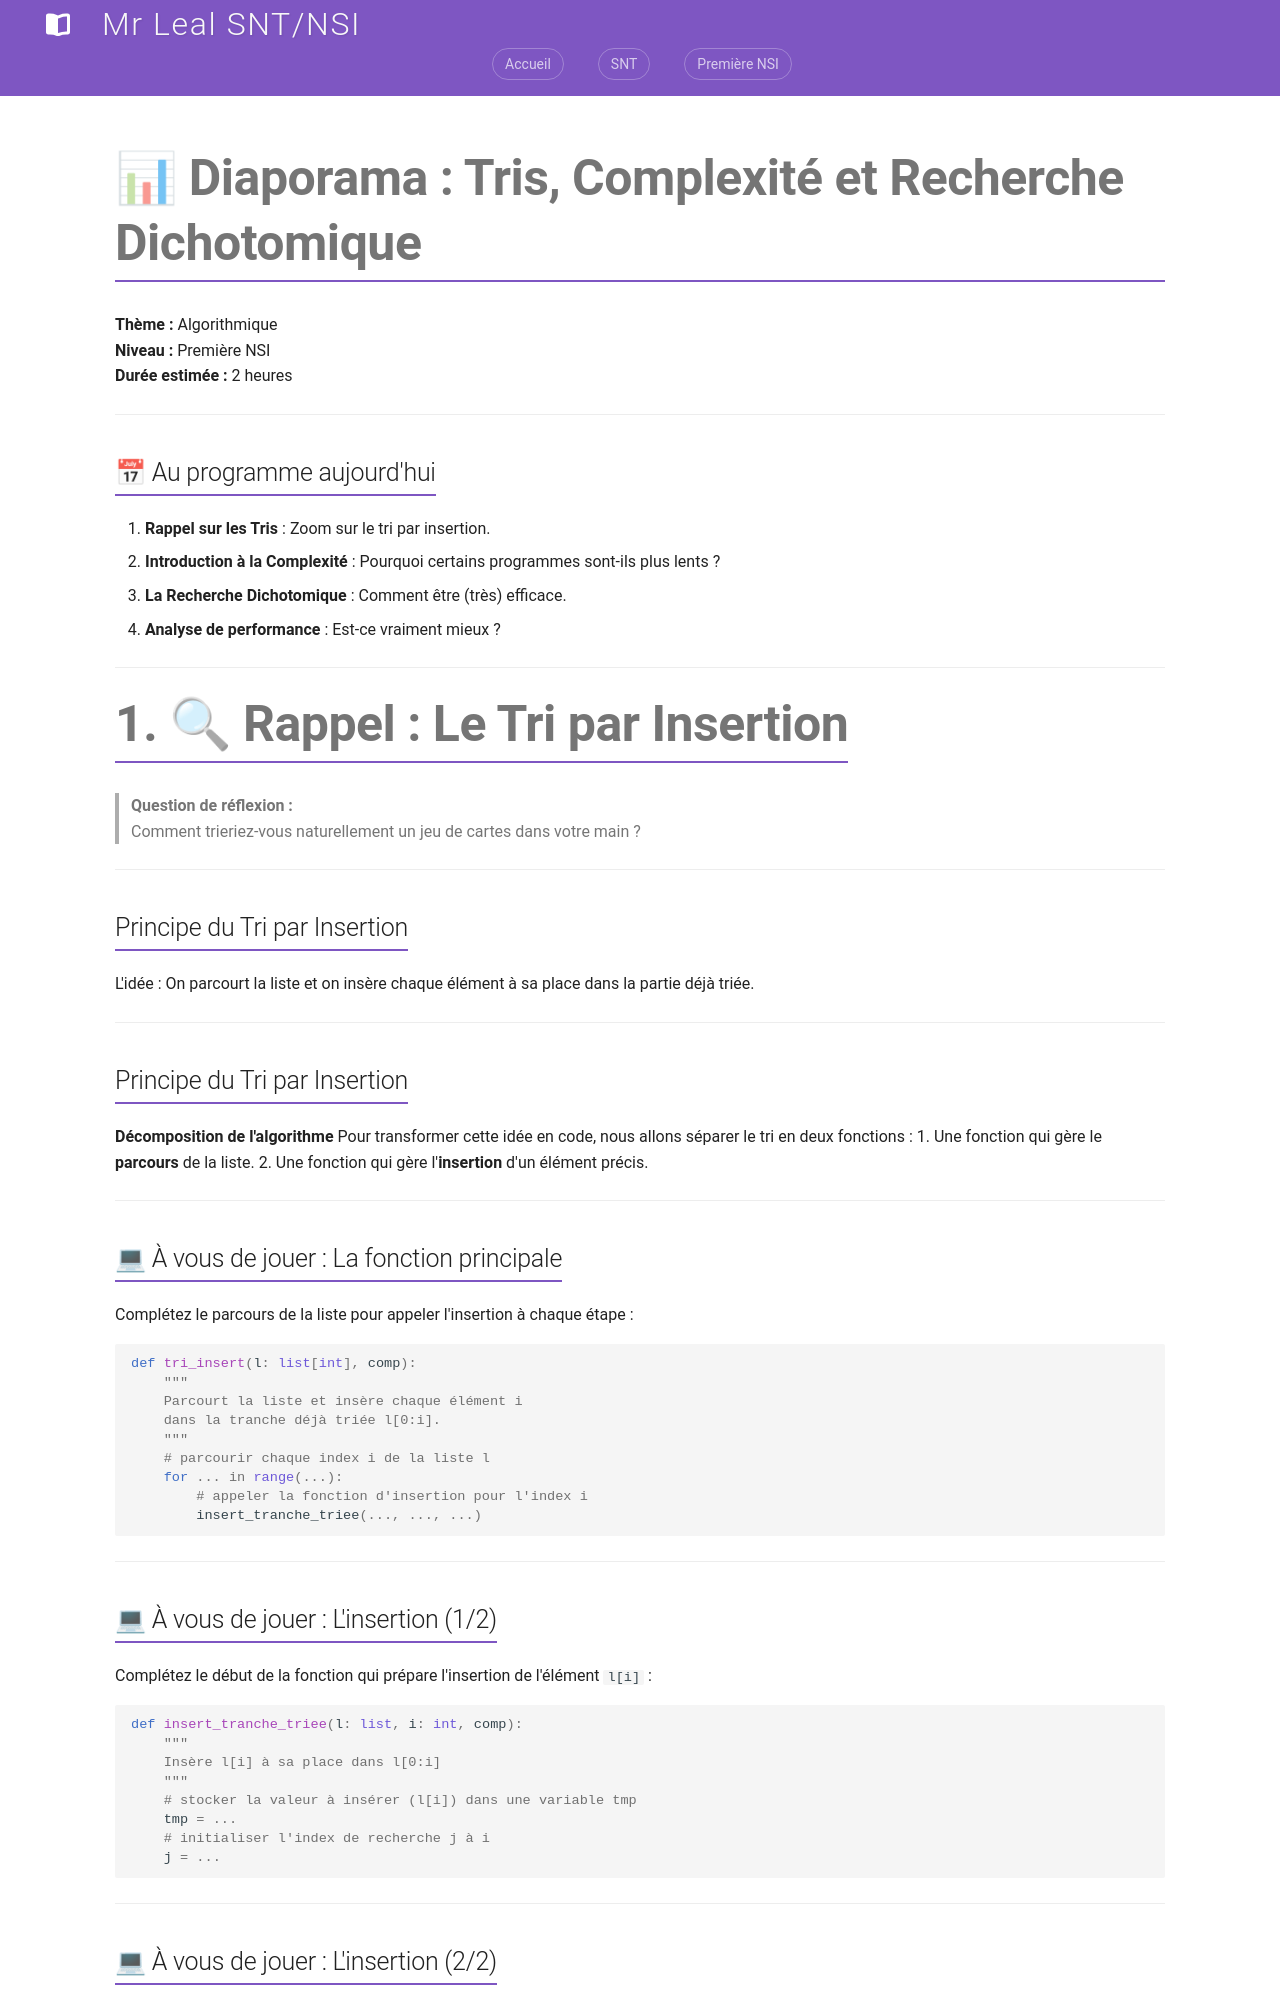

repository: jemangedespatate/projet_mkdocs · page: NSI_1/algorithme/diaporama_tri_dichotomie/index.html · generator: mkdocs

---
marp: true
theme: default
paginate: true
backgroundColor: #fff
footer: "NSI Premiere - Tris & Recherche"
---

# 📊 Diaporama : Tris, Complexité et Recherche Dichotomique

**Thème :** Algorithmique  
**Niveau :** Première NSI  
**Durée estimée :** 2 heures  

---

## 📅 Au programme aujourd'hui
1.  **Rappel sur les Tris** : Zoom sur le tri par insertion.
2.  **Introduction à la Complexité** : Pourquoi certains programmes sont-ils plus lents ?
3.  **La Recherche Dichotomique** : Comment être (très) efficace.
4.  **Analyse de performance** : Est-ce vraiment mieux ?

---

# 1. 🔍 Rappel : Le Tri par Insertion

> **Question de réflexion :**  
> Comment trieriez-vous naturellement un jeu de cartes dans votre main ?

---

## Principe du Tri par Insertion
L'idée : On parcourt la liste et on insère chaque élément à sa place dans la partie déjà triée.

---

## Principe du Tri par Insertion
**Décomposition de l'algorithme**
Pour transformer cette idée en code, nous allons séparer le tri en deux fonctions :
1.  Une fonction qui gère le **parcours** de la liste.
2.  Une fonction qui gère l'**insertion** d'un élément précis.

---

## 💻 À vous de jouer : La fonction principale

Complétez le parcours de la liste pour appeler l'insertion à chaque étape :

```python
def tri_insert(l: list[int], comp):
    """
    Parcourt la liste et insère chaque élément i 
    dans la tranche déjà triée l[0:i].
    """
    # parcourir chaque index i de la liste l
    for ... in range(...):
        # appeler la fonction d'insertion pour l'index i
        insert_tranche_triee(..., ..., ...)
```

---

## 💻 À vous de jouer : L'insertion (1/2)

Complétez le début de la fonction qui prépare l'insertion de l'élément `l[i]` :

```python
def insert_tranche_triee(l: list, i: int, comp):
    """
    Insère l[i] à sa place dans l[0:i]
    """
    # stocker la valeur à insérer (l[i]) dans une variable tmp
    tmp = ...
    # initialiser l'index de recherche j à i
    j = ...
```

---
